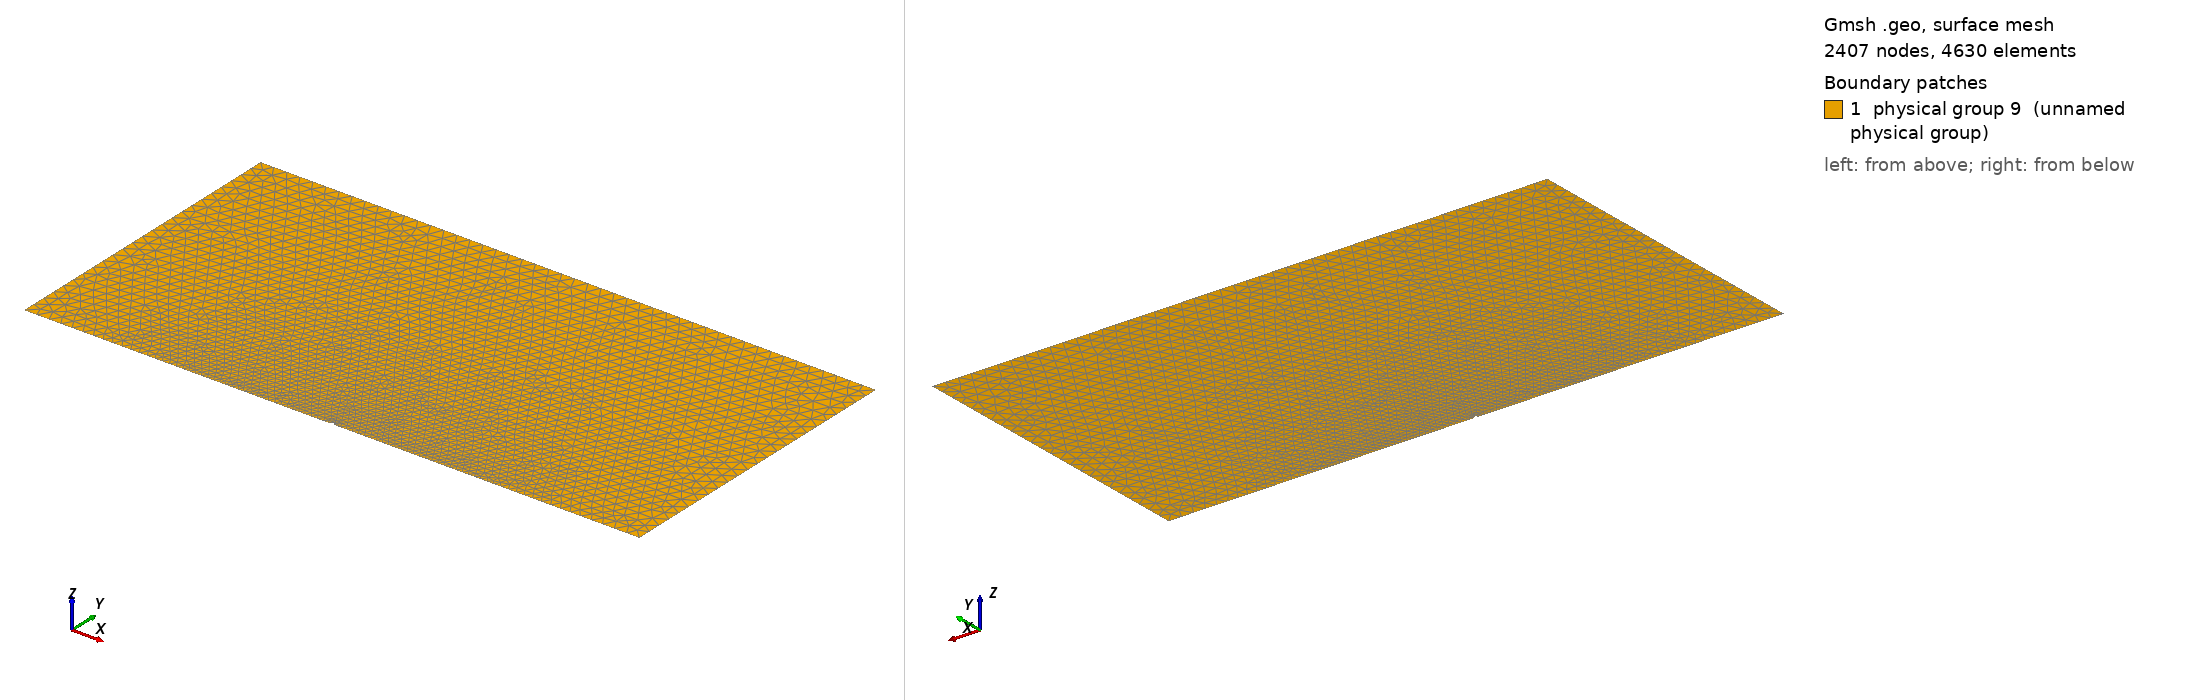

Gmsh geometry script, surface-meshed: 2407 nodes, 4630 surface elements. Boundary patches (legend numbers): 1 physical group 9 (unnamed physical group). Left view from above one corner, right view from below the opposite corner. Legend entries are the model's physical surfaces. The drawing asked Gmsh for element sizes between 1% and 20% of the model's largest extent; the script's own settings can give other sizes.

=== channel_ld_h70_r0.5_c3.geo (drawn) ===
// the points
r      = 0.5;
l      = 70;
h      = 70;
coarse1= 3;
coarse2= 3;
fine1  = 0.05;
Point(1) = { 0, 0, 0, fine1};
Point(2) = { r, 0, 0, fine1};
Point(3) = {-r, 0, 0, fine1};
Point(4) = { l, 0, 0, coarse1};
Point(5) = {-l, 0, 0, coarse1};
Point(6) = {-l, h, 0, coarse2};
Point(7) = { l, h, 0, coarse2};
// the lines confining your domain
Line(1) = {5, 3};
Line(2) = {2, 4};
Line(3) = {4, 7};
Line(4) = {7, 6};
Line(5) = {6, 5};
Circle(6) = {2, 1, 3};
// the closed loop of lines defining your surface/domain
Line Loop(7) = {2, 3, 4, 5, 1, -6};
// the domain
Plane Surface(8) = {7};
// Physical entities = body + boundaries
Physical Surface(9) = {8};
Physical Line(10) = {1, 6, 2};
Physical Line(11) = {3};
Physical Line(12) = {4};
Physical Line(13) = {5};
